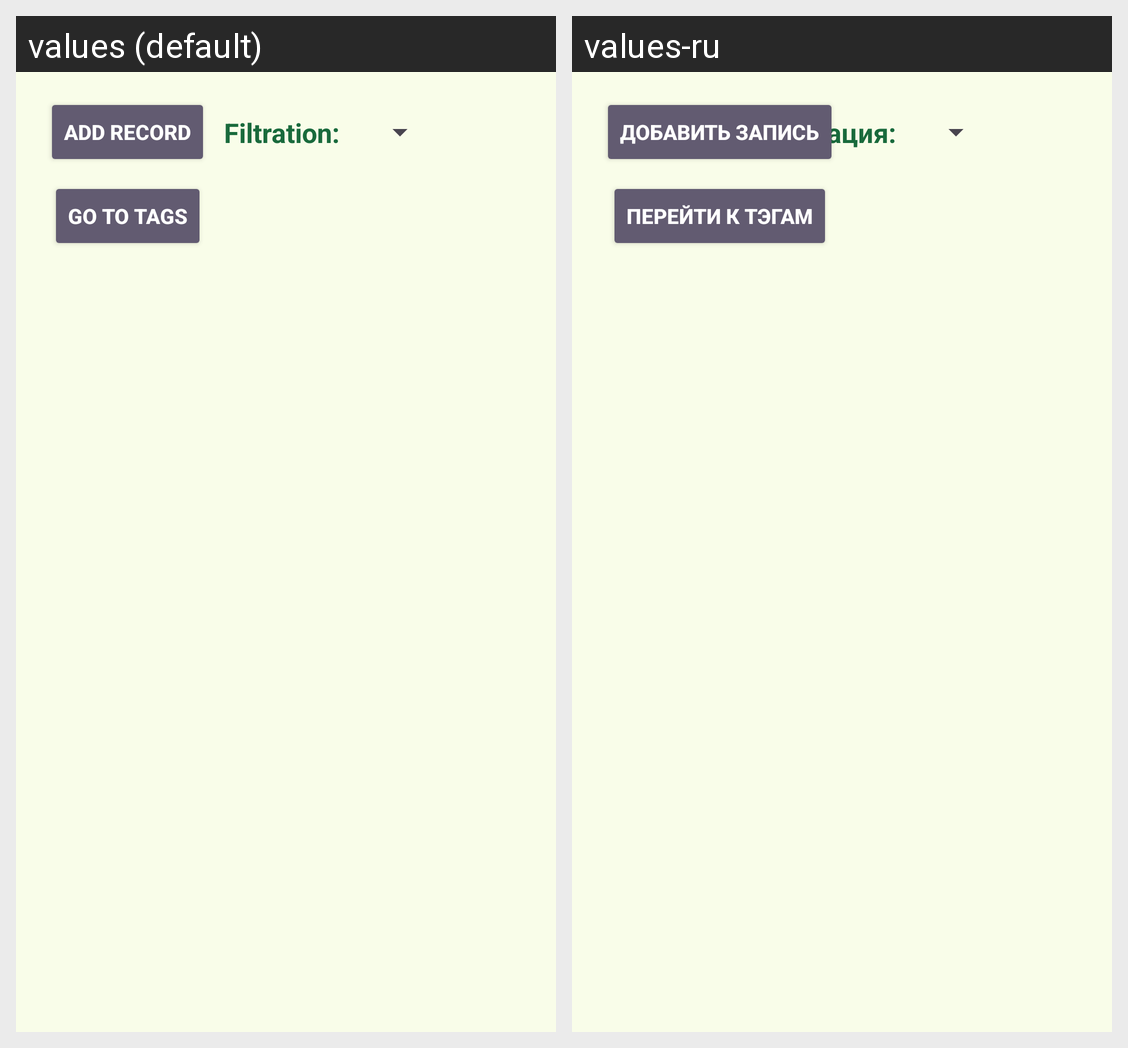

Locale-by-locale string values for the Android screen shown in this grid:
Android screen res/layout/fragment_diary_view.xml rendered under 2 locales, left to right: values (default), values-ru. Device: Nexus 5 (rendered at 1080×1920; each locale shown at half size, 540×960, under a caption strip naming it); theme Theme.DiaryProject.
Strings drawn on this screen, with the default value and each locale's value (text and hints the layout hard-codes, and strings that could not be matched under every locale, appear in the picture but are not listed):

add_record
  values: Add record
  values-ru: Добавить запись

go_to_tags
  values: Go to tags
  values-ru: Перейти к тэгам

filtration
  values: Filtration:
  values-ru: Фильтрация:
